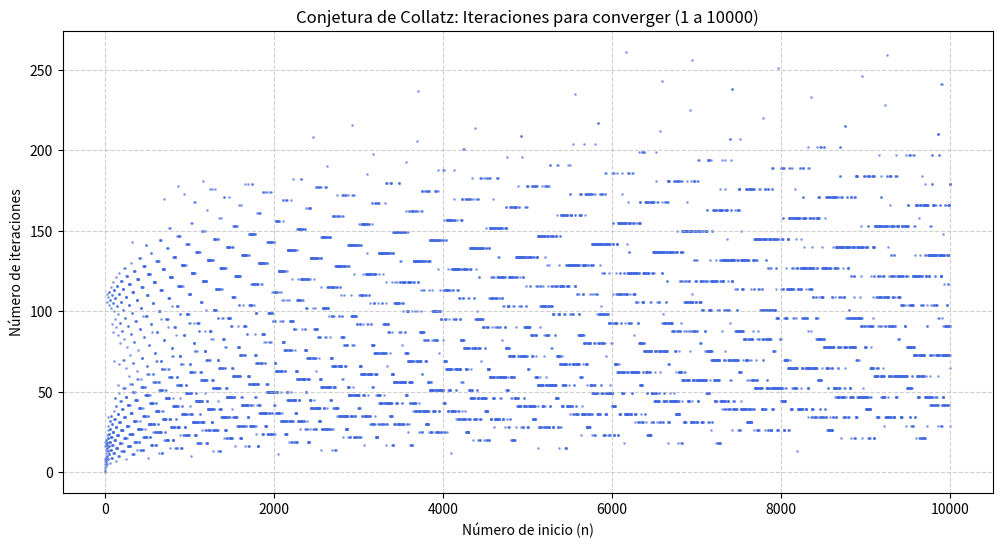

The matplotlib source for this figure:
import matplotlib
matplotlib.use('Agg')  # Obliga a usar el backend que no requiere interfaz gráfica
import matplotlib.pyplot as plt

def calcular_iteraciones_collatz(n):
    """Calcula la cantidad de iteraciones para que n llegue a 1."""
    iteraciones = 0
    while n != 1:
        if n % 2 == 0:
            n = n // 2
        else:
            n = 3 * n + 1
        iteraciones += 1
    return iteraciones

def main():
    limite_superior = 10000
    numeros_inicio = list(range(1, limite_superior + 1))
    conteo_iteraciones = []

    # Proceso de cálculo para el rango 1 - 10,000 y almacenamiento de resultados
    for i in numeros_inicio:
        pasos = calcular_iteraciones_collatz(i)
        conteo_iteraciones.append(pasos)

    # Configuración del gráfico
    plt.figure(figsize=(12, 6))

    # Eje X: Número de inicio (n)
    # Eje Y: Número de iteraciones para converger a 1
    plt.scatter(numeros_inicio, conteo_iteraciones, s=1, alpha=0.5, color='royalblue')

    plt.title(f"Conjetura de Collatz: Iteraciones para converger (1 a {limite_superior})")
    plt.xlabel("Número de inicio (n)")
    plt.ylabel("Número de iteraciones")
    plt.grid(True, linestyle='--', alpha=0.6)

    # Guardar o mostrar el gráfico
    print("Generando gráfico...")
    plt.savefig("collatz_grafico.png")
    plt.close()

if __name__ == "__main__": # PROGRAMA PRINCIPAL
    main()
